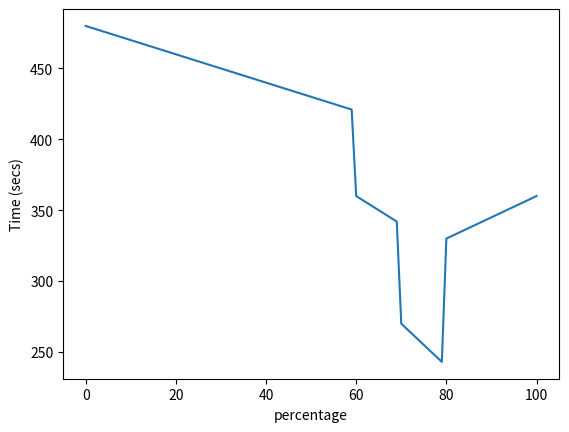

Here is the Python script that generated this plot: (Note: this script raises an exception after producing the figure.)
import numpy as np
import matplotlib.pyplot as plt
from itertools import combinations_with_replacement


LEARNING_RATE = 0.1
DISCOUNT = 0.95
EPISODES = 500
SHOW_EVERY = 50
#training proportions
intensities={'steady state':34,
             'Aerobic thershold':33,
             'Anaerobic':33}

ind={1:'steady state',
     2:'Aerobic thershold',
     3:'Anaerobic'}

#Fake 2km times
#480=8 mins
times = list()
for i in range(60):
    times.append(480-i)
for i in range(60,70):
    times.append(480-(i*2))
for i in range(70,80):
    times.append(480-(i*3))
for i in reversed(range(80,101)):
    times.append(480-i*1.5)

plt.plot(times)
plt.xlabel('percentage')
plt.ylabel('Time (secs)')


#Function to get seconds of improvement the athlete made
#given the agents determination of the intensities (Steady state,aerobic thershold, anerobic)
def get_split_diff(state,new_state):
    diff=(times[new_state[2]]-times[state[2]])/100
    if diff >=0:
        diff = -1
    else:
        diff=-1*diff

    return diff

#This is a map of whether to increase,decrease or neither to the intensities.
q_table=np.random.uniform(low=-2, high=0, size=(101,101,101,8))



def do_action(state, actions,episode):
    div=len(intensities)-1
    action=actions//div
    subaction=(actions%div)+1
    new_state=list()
    
    if subaction>=action:
        subaction+=1
 
    #do nothing
    if action==0:
        if episode % SHOW_EVERY==0:
            print(f"Intensities are not changed, {intensities}")
            
        reward=get_split_diff(state,state)
        return state, reward
   
    #Update system
    elif intensities[ind[action]]<100 and intensities[ind[subaction]]>0 :
        intensities[ind[action]]+=1
        intensities[ind[subaction]]-=1
        for i in range(len(intensities)):
            if i==(action-1):
                new_state.append(state[i]+1)
            elif i==(subaction-1):
                new_state.append(state[i]-1)
            else:
                new_state.append(state[i])
        
        if episode % SHOW_EVERY==0:
            print(f"{ind[action]} is increased, {ind[subaction]} is decreased")
            print(f"The intensities are {intensities}")
            
        reward=get_split_diff(state,new_state)
        return tuple(new_state), reward  

#For loop
state=tuple([34,33,33])
for episode in range (EPISODES):
    action=np.argmax(q_table[state])
    new_state, reward=do_action(state, action,episode)
    if reward >0:
        new_q=reward
    else:
        max_future_q = np.amax(q_table[new_state])
        current_q = q_table[state +(action, )]
        new_q = (1-LEARNING_RATE) * current_q + LEARNING_RATE + (reward + DISCOUNT * max_future_q)
    q_table[state+(action, )] = new_q
    
    if episode % SHOW_EVERY==0:
        print(f"Episode: {episode}")
        
    state=new_state
